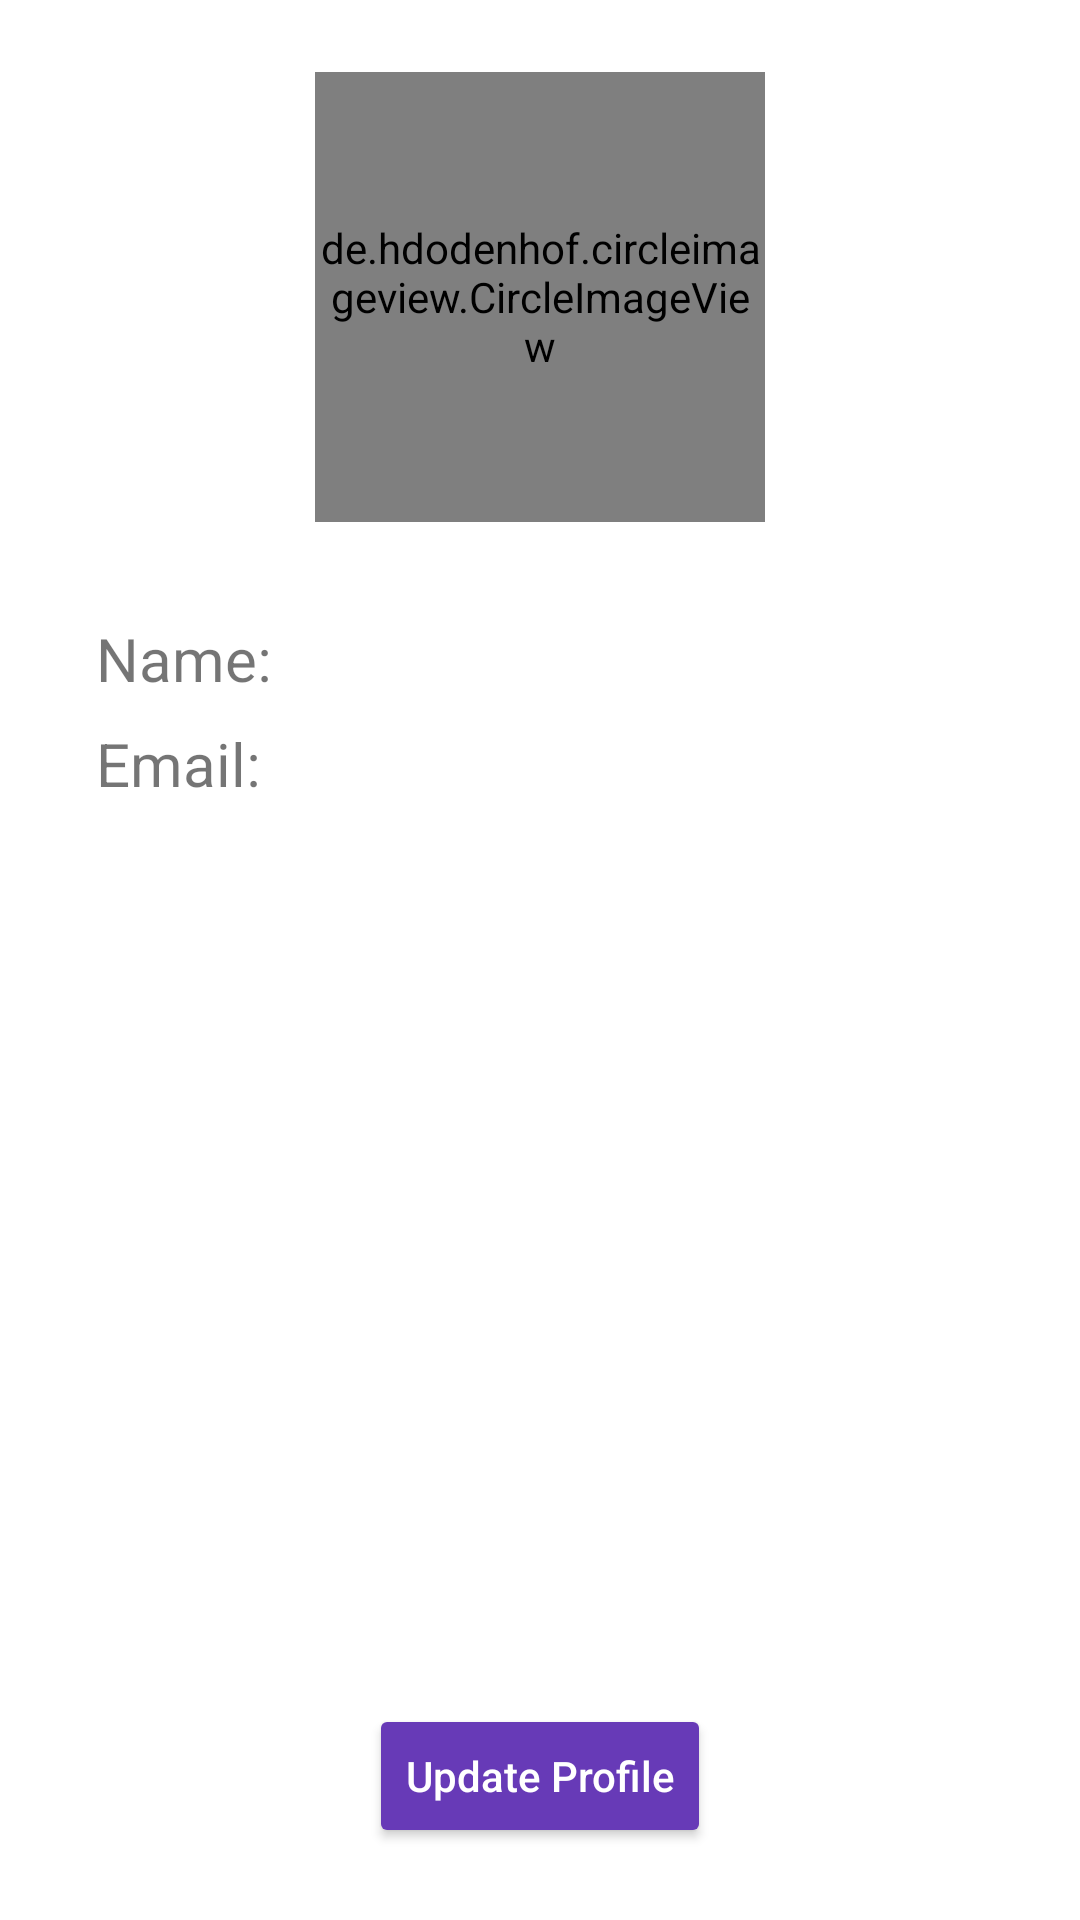

Android layout source for this screen:
<!-- AndroidManifest.xml: application theme Theme.MyApplication -->
<!-- res/layout/activity_my_info.xml -->
<?xml version="1.0" encoding="utf-8"?>
<androidx.constraintlayout.widget.ConstraintLayout xmlns:android="http://schemas.android.com/apk/res/android"
    xmlns:app="http://schemas.android.com/apk/res-auto"
    xmlns:tools="http://schemas.android.com/tools"
    android:layout_width="match_parent"
    android:layout_height="match_parent"
    android:backgroundTint="#673AB7"
    tools:context=".my_info">


    <de.hdodenhof.circleimageview.CircleImageView
        android:id="@+id/profile_image"
        android:layout_width="150dp"
        android:layout_height="150dp"
        android:layout_marginTop="24dp"
        android:src="@drawable/avatar"
        app:civ_border_color="#673AB7"
        app:civ_border_width="5dp"
        app:layout_constraintEnd_toEndOf="parent"
        app:layout_constraintStart_toStartOf="parent"
        app:layout_constraintTop_toTopOf="parent" />

    <TextView
        android:id="@+id/my_info_name"
        android:layout_width="wrap_content"
        android:layout_height="wrap_content"
        android:layout_marginStart="32dp"
        android:layout_marginTop="32dp"
        android:text="Name: "
        android:textSize="20dp"
        app:layout_constraintStart_toStartOf="parent"
        app:layout_constraintTop_toBottomOf="@+id/profile_image" />

    <TextView
        android:id="@+id/my_info_email"
        android:layout_width="wrap_content"
        android:layout_height="wrap_content"
        android:layout_marginStart="32dp"
        android:layout_marginTop="8dp"
        android:text="Email: "
        android:textSize="20dp"
        app:layout_constraintStart_toStartOf="parent"
        app:layout_constraintTop_toBottomOf="@+id/my_info_name" />

    <Button
        android:id="@+id/btnUpdateProfile"
        android:layout_width="wrap_content"
        android:layout_height="wrap_content"
        android:layout_marginBottom="24dp"
        android:backgroundTint="#673AB7"
        android:text="Update Profile"
        android:textAllCaps="false"
        android:textColor="#FFFFFF"
        app:layout_constraintBottom_toBottomOf="parent"
        app:layout_constraintEnd_toEndOf="parent"
        app:layout_constraintStart_toStartOf="parent" />

</androidx.constraintlayout.widget.ConstraintLayout>
<!-- resources referenced by this layout -->
<resources>
  <style name="Theme.MyApplication" parent="Theme.MaterialComponents.DayNight.DarkActionBar">
          
          <item name="colorPrimary">@color/purple_color</item>
          <item name="colorPrimaryVariant">@color/purple_700</item>
          <item name="colorOnPrimary">@color/white</item>
          
          <item name="colorSecondary">@color/pink_beauty</item>
          <item name="colorSecondaryVariant">@color/pink_color</item>
          <item name="colorOnSecondary">@color/white</item>
          
          <item name="android:statusBarColor" tools:targetApi="l">?attr/colorPrimaryVariant</item>
          
      </style>
  <color name="purple_color">#3300CC</color>
  <color name="purple_700">#FF3700B3</color>
  <color name="white">#FFFFFFFF</color>
  <color name="pink_beauty">#FF0066</color>
  <color name="pink_color">#E96989</color>
</resources>
